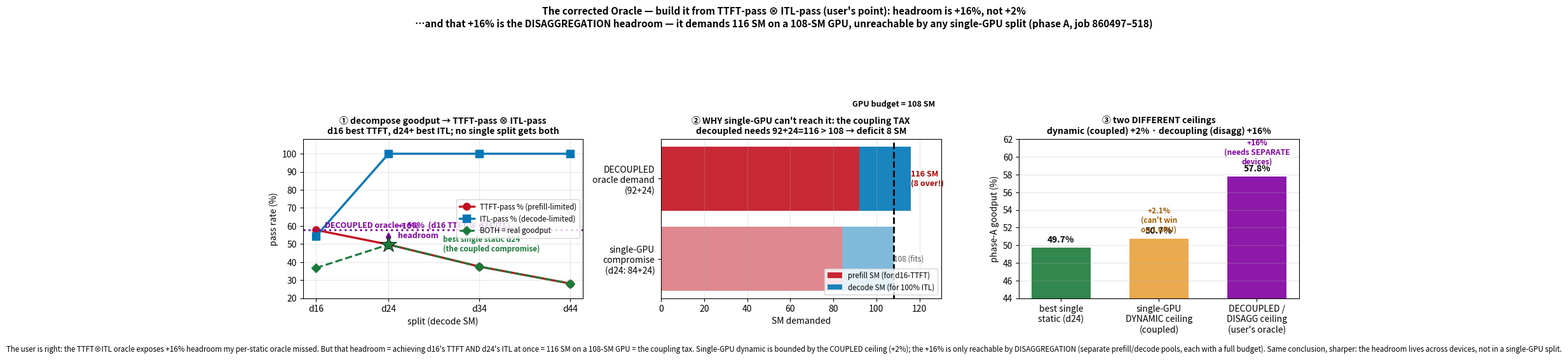

Reproduce this figure in Python.
#!/usr/bin/env python
"""The CORRECTED oracle (user's point): build it from TTFT-pass ⊗ ITL-pass, not from per-static goodput.

My earlier oracle (best-static-per-phase) gave only +2.1% headroom -- it was still restricted to
COUPLED tradeoff points (each single split forces a TTFT/ITL tradeoff). The user is right: decompose
goodput into its TTFT-pass and ITL-pass marginals, and a DECOUPLED oracle -- best-TTFT config AND
best-ITL config at once -- shows much larger headroom.

Phase A (prefill-heavy, BOTH SLOs bind at different splits), from data (job 860497-518):
  split  TTFT-pass  ITL-pass  BOTH(=real gp)
  d16      57.8%      54.2%      36.7%     <- best TTFT, but ITL fails (decode starved)
  d24      49.7%     100.0%      49.7%     <- best single-split compromise
  d44      28.1%     100.0%      28.1%     <- best ITL, but TTFT fails (prefill starved)
  DECOUPLED oracle = d16's TTFT (57.8%) with d24's ITL (100%) = 57.8%  ->  +16% over best static.

BUT that decoupled oracle DEMANDS 92 prefill SM (for d16-TTFT) AND 24 decode SM (for 100% ITL)
= 116 SM > 108 available. The 8-SM deficit is the COUPLING TAX. It is INFEASIBLE on one GPU
(and entanglement couples them further through the shared batch). The +16% is exactly the
DISAGGREGATION headroom -- capturable only by separate prefill/decode device pools, NOT by any
single-GPU split, dynamic or static.

So both are right, they bound different things:
  - single-GPU dynamic ceiling  = +2.1%  (coupled: my earlier oracle) -> dynamic can't win on 1 GPU
  - decoupled/disaggregation ceiling = +16% (this) -> the real headroom lives across devices
"""
import matplotlib; matplotlib.use("Agg")
import matplotlib.pyplot as plt
import numpy as np

splits = ["d16", "d24", "d34", "d44"]; x = [16, 24, 34, 44]
tp = [57.8, 49.7, 37.5, 28.1]   # TTFT-pass %
ip = [54.2, 100, 100, 100]      # ITL-pass %
both = [36.7, 49.7, 37.5, 28.1] # real goodput %
decoupled = 57.8                # d16 TTFT ⊗ d24 ITL
best_static = 49.7
C_T, C_I, C_B = "#c1121f", "#0077b6", "#1a7a3a"

fig, ax = plt.subplots(1, 3, figsize=(16.5, 5.6))
fig.suptitle("The corrected Oracle — build it from TTFT-pass ⊗ ITL-pass (user's point): headroom is +16%, not +2%\n"
             "…and that +16% is the DISAGGREGATION headroom — it demands 116 SM on a 108-SM GPU, unreachable by any single-GPU split (phase A, job 860497–518)",
             fontsize=11, fontweight="bold")

# ── panel 1: TTFT-pass / ITL-pass / BOTH, and the decoupled oracle ──
a = ax[0]
a.plot(x, tp, "o-", color=C_T, lw=2.4, ms=8, label="TTFT-pass % (prefill-limited)")
a.plot(x, ip, "s-", color=C_I, lw=2.4, ms=8, label="ITL-pass % (decode-limited)")
a.plot(x, both, "D--", color=C_B, lw=2.2, ms=7, label="BOTH = real goodput")
a.axhline(decoupled, color="#8000a0", lw=2.2, ls=":")
a.text(17, decoupled+1.5, f"DECOUPLED oracle = {decoupled:.0f}%  (d16 TTFT ⊗ d24 ITL)", color="#8000a0", fontsize=9, fontweight="bold")
a.annotate("", xy=(24, decoupled), xytext=(24, best_static), arrowprops=dict(arrowstyle="<->", color="#8000a0", lw=2))
a.text(25, 53.5, "+16%\nheadroom", color="#8000a0", fontsize=9, fontweight="bold")
a.plot(24, best_static, "*", color=C_B, ms=20, mec="k", mew=.5, zorder=5)
a.text(30, 46, "best single static d24\n(the coupled compromise)", fontsize=8.5, color=C_B, fontweight="bold")
a.set_xticks(x); a.set_xticklabels(splits); a.set_xlabel("split (decode SM)"); a.set_ylabel("pass rate (%)")
a.set_ylim(20, 108)
a.set_title("① decompose goodput → TTFT-pass ⊗ ITL-pass\nd16 best TTFT, d24+ best ITL; no single split gets both", fontsize=10, fontweight="bold")
a.grid(alpha=.3); a.legend(fontsize=8.3, loc="center right")

# ── panel 2: the SM budget coupling tax ──
a = ax[1]
a.barh([2], [92], color=C_T, alpha=.9, label="prefill SM (for d16-TTFT)")
a.barh([2], [24], left=[92], color=C_I, alpha=.9, label="decode SM (for 100% ITL)")
a.barh([1], [84], color=C_T, alpha=.5)
a.barh([1], [24], left=[84], color=C_I, alpha=.5)
a.axvline(108, color="k", ls="--", lw=2)
a.text(108, 2.9, "GPU budget = 108 SM", ha="center", fontsize=9, fontweight="bold")
a.text(116, 2, "116 SM\n(8 over!)", va="center", fontsize=9, color="#a00", fontweight="bold")
a.text(108, 1, "108 (fits)", va="center", ha="left", fontsize=8.5, color="#555")
a.set_yticks([1, 2]); a.set_yticklabels(["single-GPU\ncompromise\n(d24: 84+24)", "DECOUPLED\noracle demand\n(92+24)"])
a.set_xlim(0, 130); a.set_xlabel("SM demanded")
a.set_title("② WHY single-GPU can't reach it: the coupling TAX\ndecoupled needs 92+24=116 > 108 → deficit 8 SM", fontsize=10, fontweight="bold")
a.legend(fontsize=8.3, loc="lower right"); a.grid(alpha=.3, axis="x")

# ── panel 3: the two ceilings ──
a = ax[2]
labels = ["best single\nstatic (d24)", "single-GPU\nDYNAMIC ceiling\n(coupled)", "DECOUPLED /\nDISAGG ceiling\n(user's oracle)"]
vals = [49.7, 49.7*1.021, 57.8]
cols = [C_B, "#e9a13b", "#8000a0"]
bars = a.bar(labels, vals, color=cols, alpha=.9, width=.6)
for b, v in zip(bars, vals):
    a.text(b.get_x()+b.get_width()/2, v+0.6, f"{v:.1f}%", ha="center", fontsize=10, fontweight="bold")
a.annotate("+2.1%\n(can't win\non 1 GPU)", (1, 51.5), fontsize=8.4, color="#a15c00", fontweight="bold", ha="center")
a.annotate("+16%\n(needs SEPARATE\ndevices)", (2, 59.2), fontsize=8.6, color="#8000a0", fontweight="bold", ha="center")
a.set_ylabel("phase-A goodput (%)"); a.set_ylim(44, 62)
a.set_title("③ two DIFFERENT ceilings\ndynamic (coupled) +2% · decoupling (disagg) +16%", fontsize=10, fontweight="bold")
a.grid(alpha=.3, axis="y")

fig.tight_layout(rect=[0, 0.03, 1, 0.9])
fig.text(0.5, 0.008,
         "The user is right: the TTFT⊗ITL oracle exposes +16% headroom my per-static oracle missed. But that headroom = achieving d16's TTFT AND d24's ITL at once = 116 SM on a 108-SM GPU = the coupling tax. "
         "Single-GPU dynamic is bounded by the COUPLED ceiling (+2%); the +16% is only reachable by DISAGGREGATION (separate prefill/decode pools, each with a full budget). Same conclusion, sharper: the headroom lives across devices, not in a single-GPU split.",
         ha="center", fontsize=8.3, style="italic")
fig.savefig("oracle_corrected.png", dpi=150)
print("wrote oracle_corrected.png")
